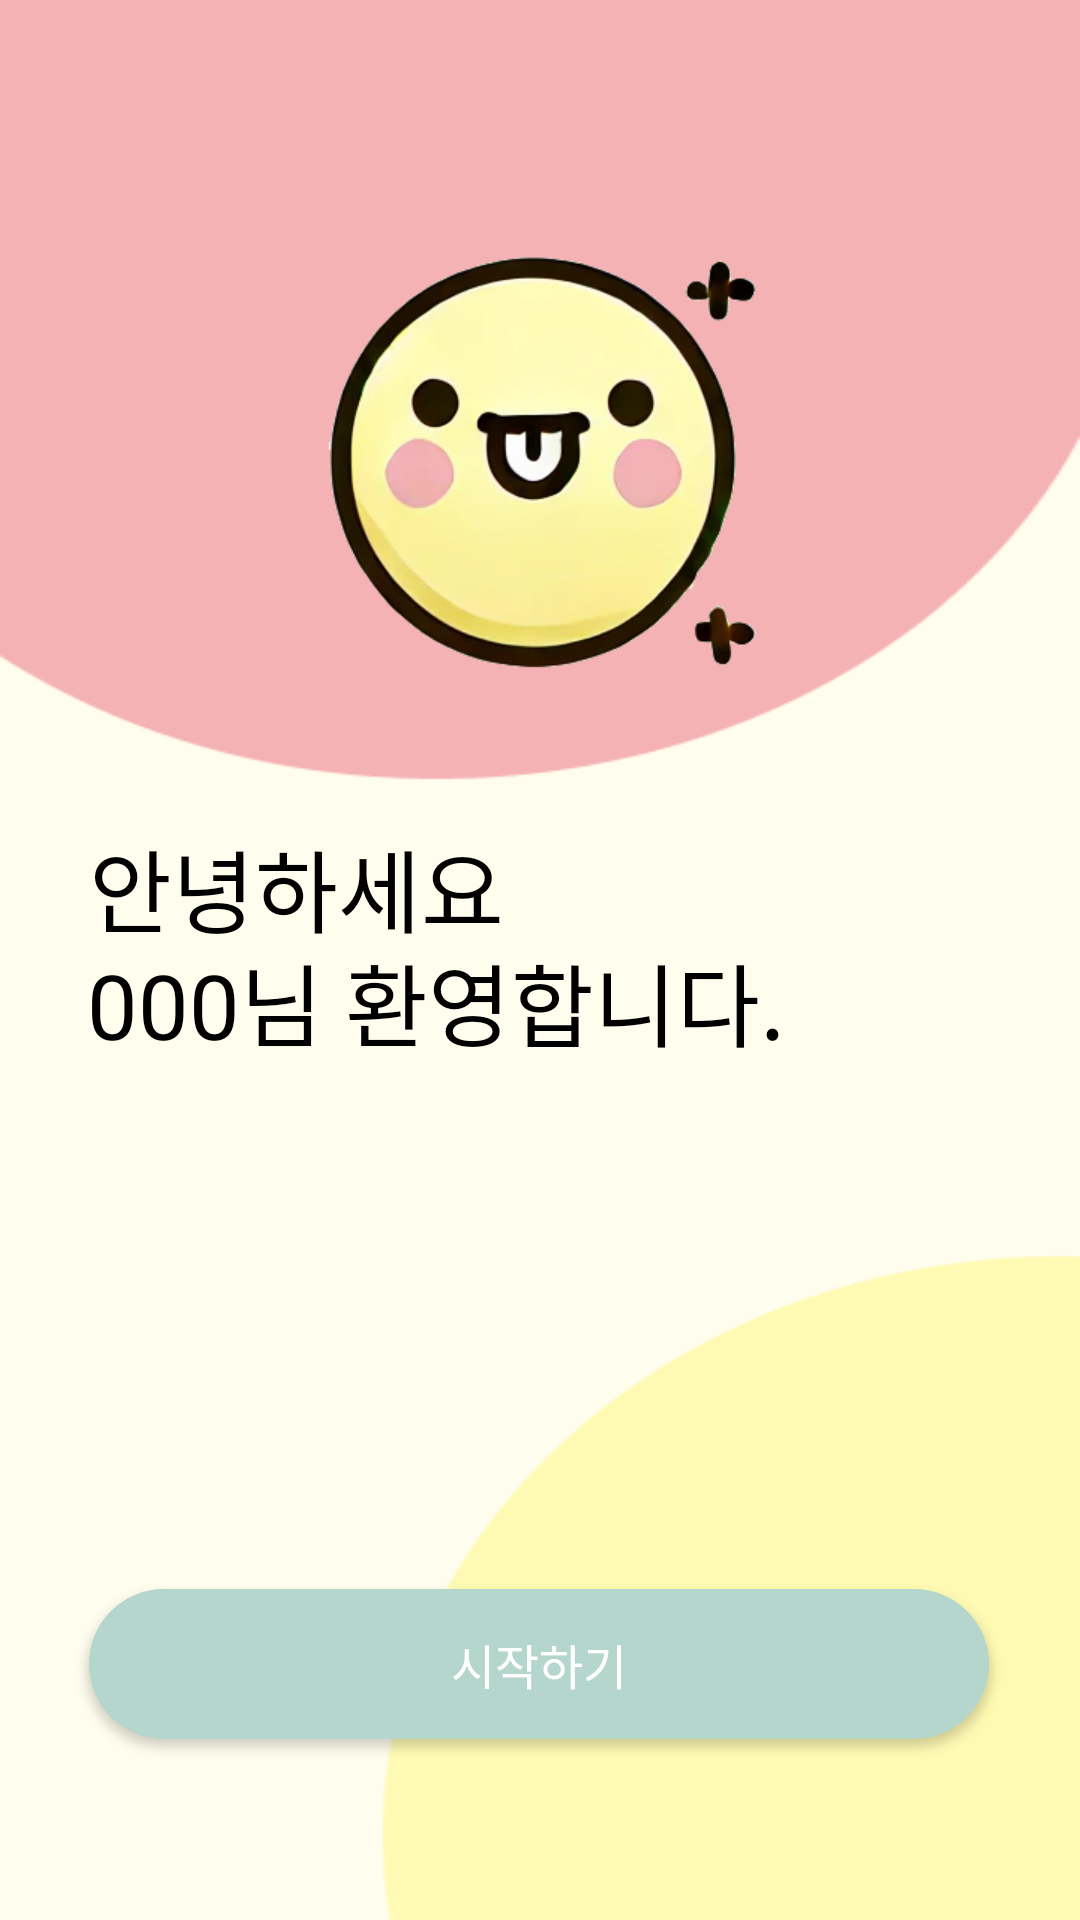

Write the Android layout XML for this screen, with the resource values it uses.
<!-- AndroidManifest.xml: application theme Theme.Pickable -->
<!-- res/layout/activity_sign_up7.xml -->
<?xml version="1.0" encoding="utf-8"?>
<androidx.constraintlayout.widget.ConstraintLayout xmlns:android="http://schemas.android.com/apk/res/android"
    xmlns:app="http://schemas.android.com/apk/res-auto"
    xmlns:tools="http://schemas.android.com/tools"
    android:id="@+id/main"
    android:layout_width="match_parent"
    android:layout_height="match_parent"
    tools:context=".SignUpActivity4"
    android:background="@drawable/signup_wallpaper_end">

    <ImageView
        android:id="@+id/backBtn"
        android:layout_width="wrap_content"
        android:layout_height="wrap_content"
        android:layout_marginTop="50dp"
        android:layout_marginBottom="591dp"
        app:layout_constraintBottom_toBottomOf="parent"
        app:layout_constraintEnd_toEndOf="parent"
        app:layout_constraintHorizontal_bias="0.077"
        app:layout_constraintStart_toStartOf="parent"
        app:layout_constraintTop_toTopOf="parent"
        app:layout_constraintVertical_bias="0.0"
        app:srcCompat="@drawable/fi_rr_arrow_small_left" />

    <ImageView
        android:id="@+id/logo"
        android:layout_width="160dp"
        android:layout_height="160dp"
        app:layout_constraintBottom_toBottomOf="parent"
        app:layout_constraintEnd_toEndOf="parent"
        app:layout_constraintHorizontal_bias="0.498"
        app:layout_constraintStart_toStartOf="parent"
        app:layout_constraintTop_toTopOf="parent"
        app:layout_constraintVertical_bias="0.155"
        app:srcCompat="@drawable/eatpick_icon"
        tools:ignore="MissingConstraints" />


    <TextView
        android:id="@+id/endingText"
        android:layout_width="300dp"
        android:layout_height="50dp"
        android:fontFamily="@font/inter_black"
        android:text="안녕하세요"
        android:textColor="#000000"
        android:textSize="30sp"
        app:layout_constraintBottom_toBottomOf="parent"
        app:layout_constraintEnd_toEndOf="parent"
        app:layout_constraintHorizontal_bias="0.495"
        app:layout_constraintStart_toStartOf="parent"
        app:layout_constraintTop_toTopOf="parent"
        app:layout_constraintVertical_bias="0.464"
        tools:ignore="MissingConstraints" />

    <TextView
        android:id="@+id/endingText2"
        android:layout_width="300dp"
        android:layout_height="100dp"
        android:fontFamily="@font/inter_black"
        android:text="000님 환영합니다."
        android:textColor="#000000"
        android:textSize="30sp"
        app:layout_constraintBottom_toBottomOf="parent"
        app:layout_constraintEnd_toEndOf="parent"
        app:layout_constraintHorizontal_bias="0.486"
        app:layout_constraintStart_toStartOf="parent"
        app:layout_constraintTop_toTopOf="parent"
        app:layout_constraintVertical_bias="0.577"
        tools:ignore="MissingConstraints" />

    <Button
        android:id="@+id/startBtn"
        android:layout_width="300dp"
        android:layout_height="50dp"
        android:background="@drawable/btn_login"
        android:fontFamily="@font/inter_semibold"
        android:text="시작하기"
        android:textColor="#FFFFFF"
        android:textSize="16sp"
        app:layout_constraintBottom_toBottomOf="parent"
        app:layout_constraintEnd_toEndOf="parent"
        app:layout_constraintHorizontal_bias="0.495"
        app:layout_constraintStart_toStartOf="parent"
        app:layout_constraintTop_toTopOf="parent"
        app:layout_constraintVertical_bias="0.898"
        tools:ignore="MissingConstraints" />

</androidx.constraintlayout.widget.ConstraintLayout>
<!-- resources referenced by this layout -->
<resources>
  <!-- drawable btn_login (drawable) -->
  <?xml version="1.0" encoding="utf-8"?>
  <shape xmlns:android="http://schemas.android.com/apk/res/android"
      android:padding="10dp"
      android:shape="rectangle">
  
      <solid android:color="#B4D6CD"/>
      <corners
          android:topLeftRadius="30dp"
          android:topRightRadius="30dp"
          android:bottomLeftRadius="30dp"
          android:bottomRightRadius="30dp"/>
  
  </shape>
  <!-- drawable eatpick_icon: png bitmap (drawable, 69779 bytes) -->
  <!-- drawable fi_rr_arrow_small_left: png bitmap (drawable, 304 bytes) -->
  <!-- drawable signup_wallpaper_end: png bitmap (drawable, 6659 bytes) -->
  <style name="Theme.Pickable" parent="Base.Theme.Pickable" />
  <style name="Base.Theme.Pickable" parent="Theme.MaterialComponents.DayNight.NoActionBar">
          
          <item name="colorPrimary">#FFDA76</item>
          <item name="colorPrimaryVariant">#FFC107</item>
          <item name="colorAccent">#03DAC5</item>
          <item name="android:colorBackground">#FFFFFF</item>
          <item name="colorOnPrimary">#000000</item> 
      </style>
</resources>
